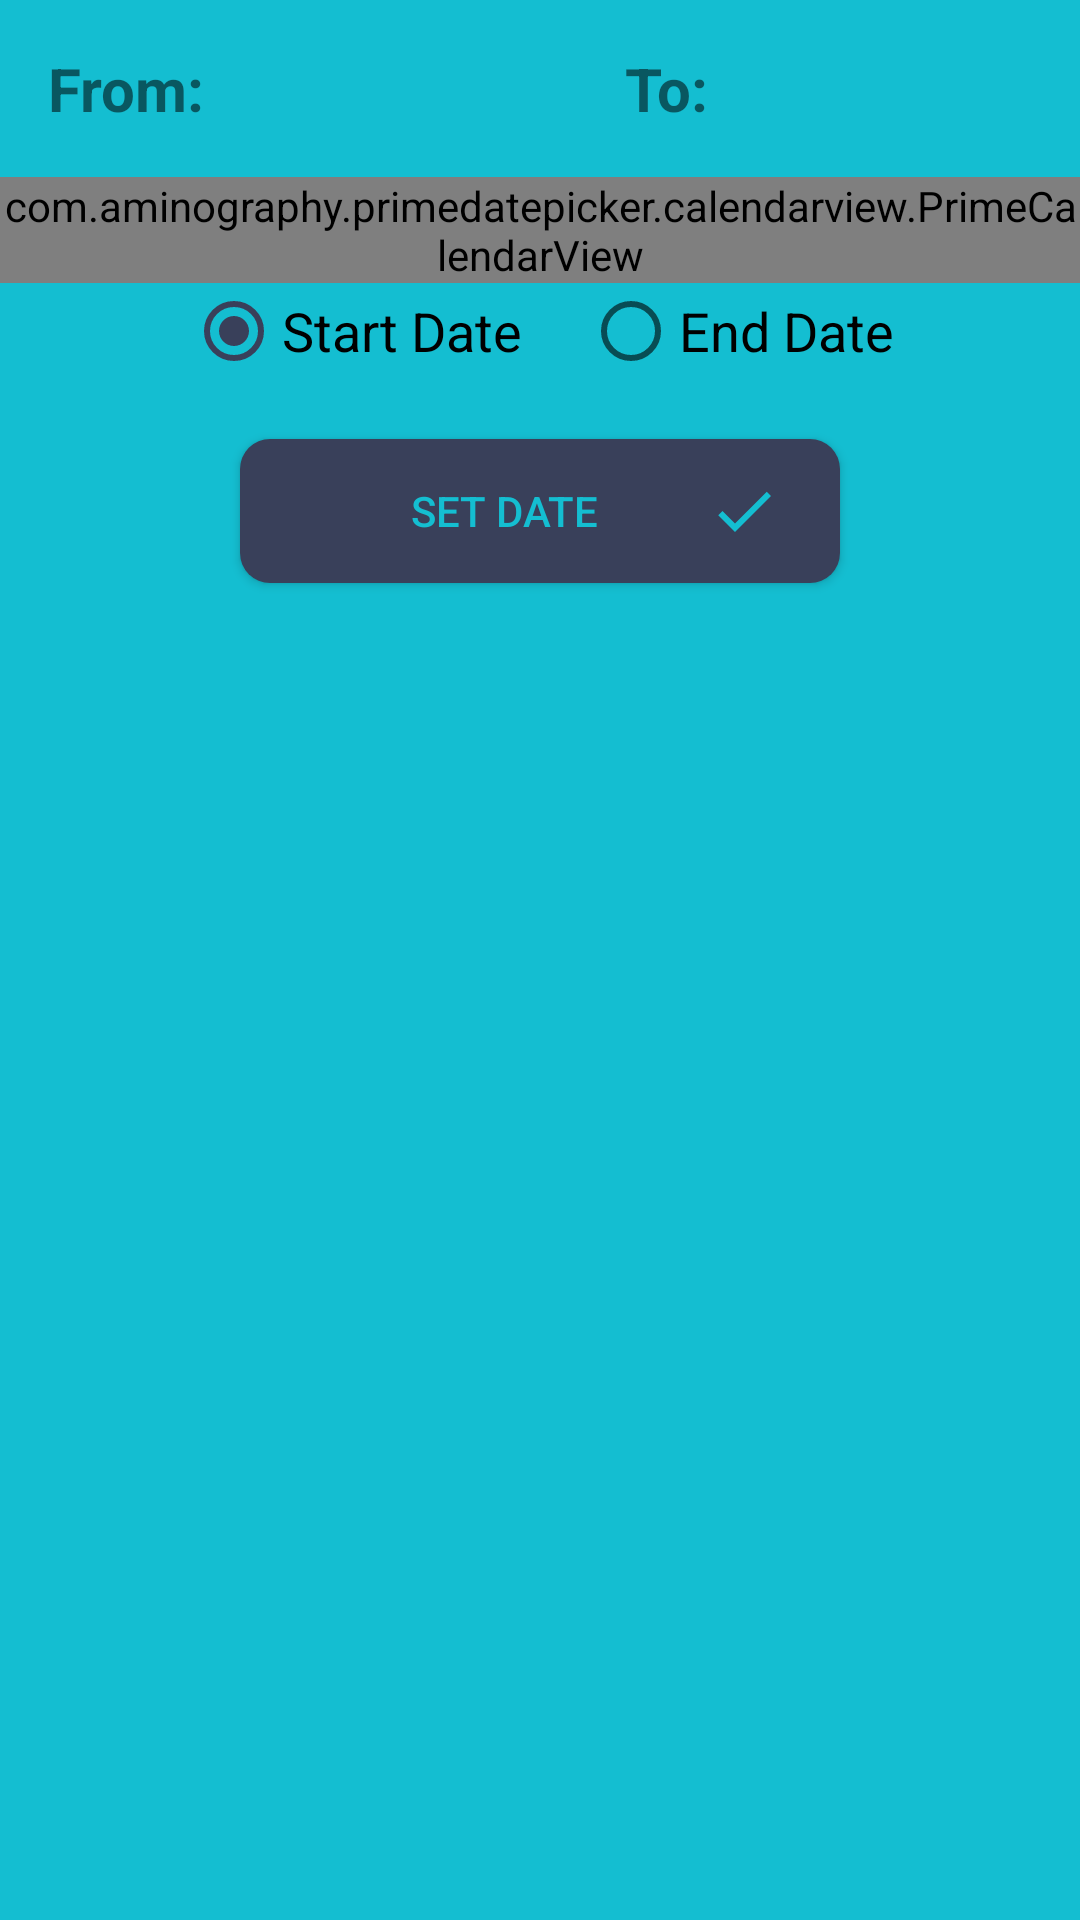

Produce the Android XML layout that renders to this screen, including the resource entries it uses.
<!-- AndroidManifest.xml: application theme AppTheme -->
<!-- res/layout/fragment_calendar.xml -->
<?xml version="1.0" encoding="utf-8"?>
<androidx.drawerlayout.widget.DrawerLayout xmlns:android="http://schemas.android.com/apk/res/android"
    xmlns:tools="http://schemas.android.com/tools"
    android:layout_width="match_parent"
    android:layout_height="match_parent"
    xmlns:app="http://schemas.android.com/apk/res-auto"
    android:background="#14BED1"
    tools:context=".CalendarFragment">

    <androidx.coordinatorlayout.widget.CoordinatorLayout
        android:id="@+id/rootLayout"
        android:layout_width="match_parent"
        android:layout_height="match_parent">

        <LinearLayout
            android:layout_width="match_parent"
            android:layout_height="match_parent"
            android:orientation="vertical"
            app:layout_behavior="@string/appbar_scrolling_view_behavior">

        <LinearLayout
            android:layout_width="match_parent"
            android:layout_height="wrap_content"
            android:orientation="horizontal"
            android:weightSum="2"
            >

            <androidx.appcompat.widget.AppCompatTextView
                android:id="@+id/startView"
                android:layout_width="wrap_content"
                android:layout_height="wrap_content"
                android:padding="16dp"
                android:textSize="20dp"
                android:textStyle="bold"
                android:text="From:"
                android:layout_weight="1"
                android:gravity="left|center" />

            <androidx.appcompat.widget.AppCompatTextView
                android:id="@+id/endView"
                android:layout_width="wrap_content"
                android:layout_height="wrap_content"
                android:padding="16dp"
                android:textSize="20dp"
                android:textStyle="bold"
                android:text="To:"
                android:gravity="left|center"
                android:layout_weight="1"/>


        </LinearLayout>


            <com.aminography.primedatepicker.calendarview.PrimeCalendarView
                android:id="@+id/calendarView"
                android:layout_width="match_parent"
                android:layout_height="wrap_content"
                app:dayLabelTextColor="#39405A"
                app:todayLabelTextColor="@color/DarkColor"
                app:monthLabelTextColor="@color/colorAccent"
                app:pickedDayLabelTextColor="@color/MainColor"
                />




        <RadioGroup
            android:layout_width="match_parent"
            android:layout_height="wrap_content"
            android:orientation="horizontal"
            android:gravity="center"
            android:id="@+id/radio_group"
            >
                <RadioButton
                    android:id="@+id/start_Date"
                    android:layout_width="wrap_content"
                    android:layout_height="wrap_content"
                    android:text="Start Date"
                    android:textSize="18dp"
                    android:gravity="left|center"
                    android:layout_marginHorizontal="10dp"
                    android:checked="true"
                    />

                <RadioButton
                    android:id="@+id/end_Date"
                    android:layout_width="wrap_content"
                    android:layout_height="wrap_content"
                    android:text="End Date"
                    android:textSize="18dp"
                    android:layout_marginHorizontal="10dp"/>

        </RadioGroup>

            <Button
                android:id="@+id/btn_Save_Calender"
                android:layout_width="200dp"
                android:layout_height="wrap_content"
                android:layout_margin="20dp"
                android:background="@drawable/button_model"
                android:drawableRight="@drawable/ic_check_black_24dp"
                android:textColor="#14BED1"
                android:layout_gravity="center"
                android:paddingHorizontal="20dp"
                android:text="Set Date" />

        </LinearLayout>
    </androidx.coordinatorlayout.widget.CoordinatorLayout>

</androidx.drawerlayout.widget.DrawerLayout>
<!-- resources referenced by this layout -->
<resources>
  <color name="DarkColor">#D81B60</color>
  <color name="MainColor">#14BED1</color>
  <color name="colorAccent">#39405A</color>
  <!-- drawable button_model (drawable) -->
  <?xml version="1.0" encoding="utf-8"?>
  <shape xmlns:android="http://schemas.android.com/apk/res/android">
  
      <solid android:color="#39405A"
          />
      <corners android:radius="10dp"/>
  
  </shape>
  <!-- drawable ic_check_black_24dp (drawable) -->
  <vector xmlns:android="http://schemas.android.com/apk/res/android"
          android:width="24dp"
          android:height="24dp"
          android:viewportWidth="24.0"
          android:viewportHeight="24.0">
      <path
          android:fillColor="#14BED1"
          android:pathData="M9,16.17L4.83,12l-1.42,1.41L9,19 21,7l-1.41,-1.41z"/>
  </vector>
  <style name="AppTheme" parent="Theme.AppCompat.Light.NoActionBar">
          
          <item name="colorPrimary">@color/colorPrimary</item>
          <item name="colorPrimaryDark">@color/colorPrimaryDark</item>
          <item name="colorAccent">@color/colorAccent</item>
      </style>
  <color name="colorPrimary">#008577</color>
  <color name="colorPrimaryDark">#00574B</color>
</resources>
